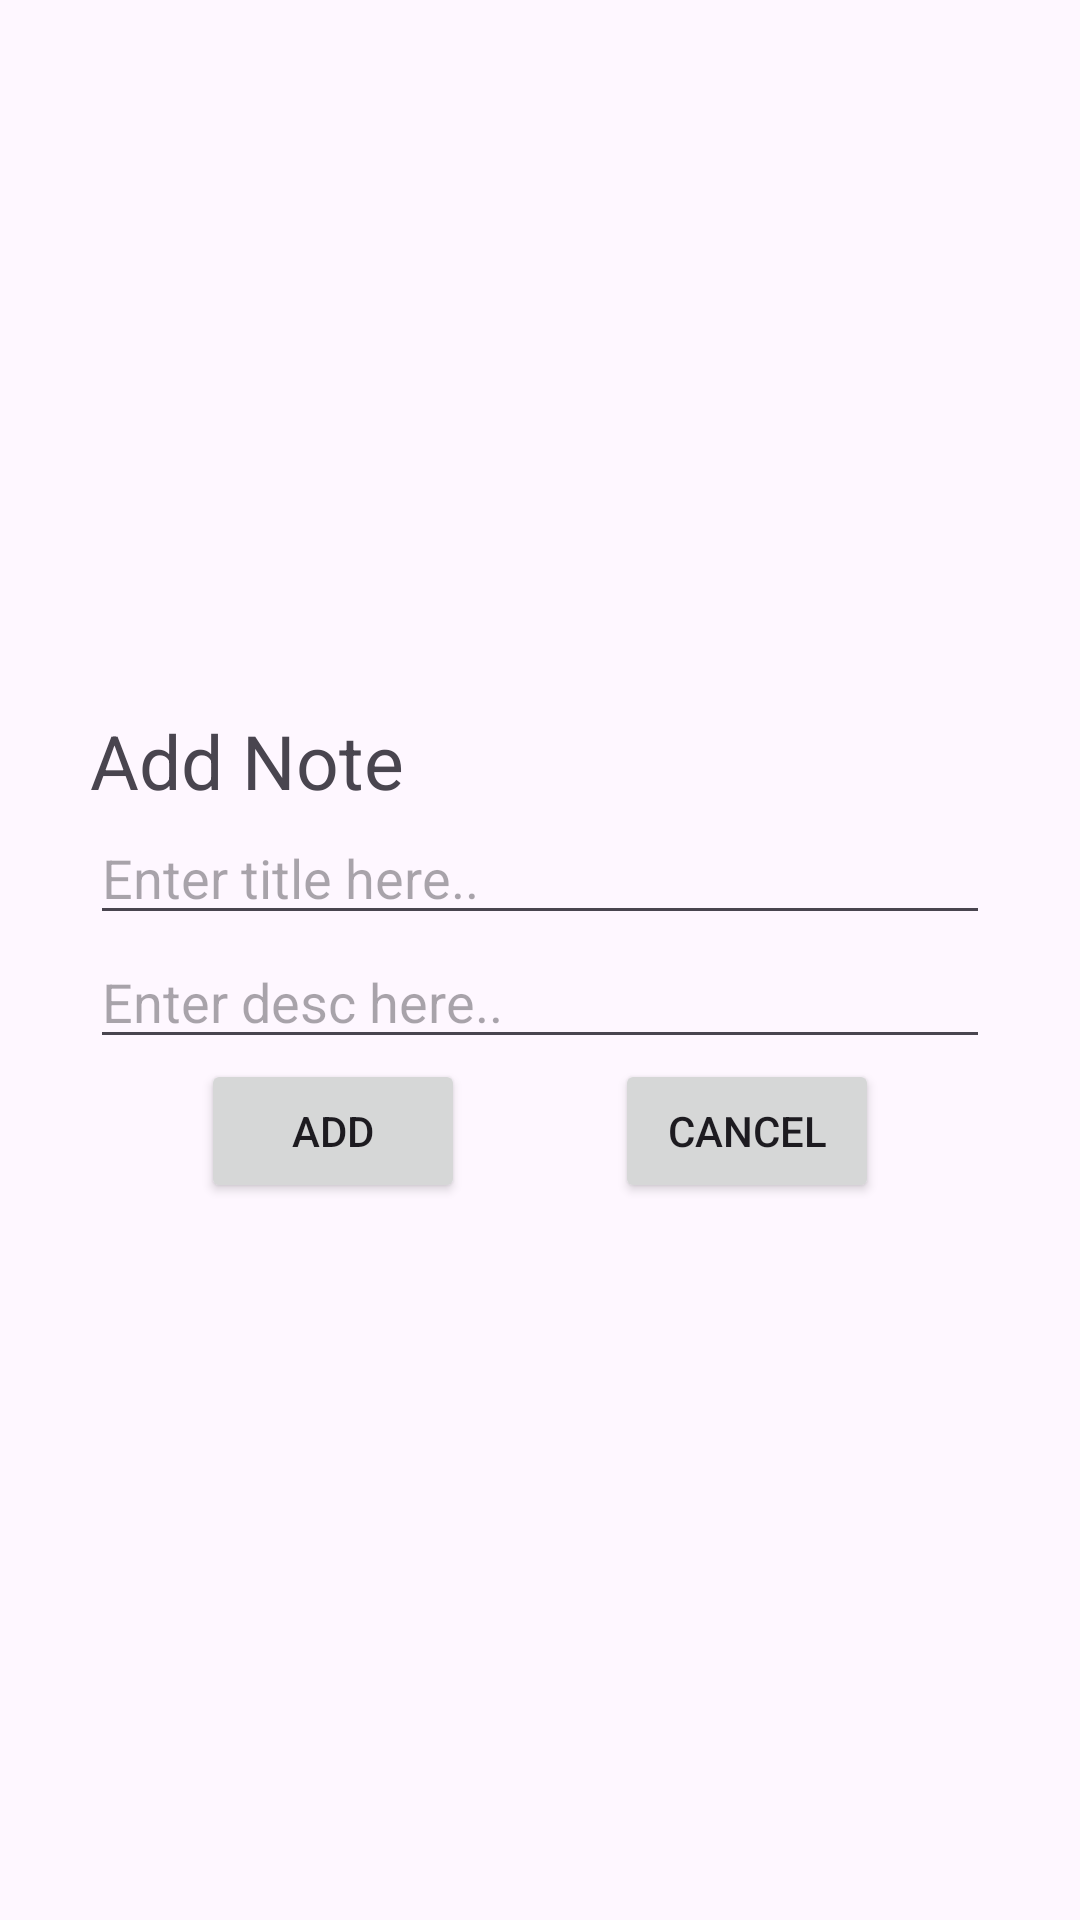

This screen was rendered from an Android layout file. Write that file and the resources it references.
<!-- AndroidManifest.xml: application theme Theme.FirstApp137 -->
<!-- res/layout/add_note_dialog.xml -->
<?xml version="1.0" encoding="utf-8"?>
<LinearLayout
    xmlns:android="http://schemas.android.com/apk/res/android"
    android:layout_width="wrap_content"
    android:layout_height="wrap_content"
    android:gravity="center"
    android:padding="11dp"
    android:orientation="vertical">

    <TextView
        android:layout_width="300dp"
        android:layout_height="wrap_content"
        android:text="Add Note"
        android:textSize="25sp"/>

    <EditText
        android:layout_width="300dp"
        android:layout_height="wrap_content"
        android:id="@+id/edtTitle"
        android:hint="Enter title here.."/>

    <EditText
        android:layout_width="300dp"
        android:layout_height="wrap_content"
        android:id="@+id/edtDesc"
        android:hint="Enter desc here.."/>

    <LinearLayout
        android:layout_width="300dp"
        android:gravity="center_horizontal"
        android:layout_height="wrap_content">

        <Button
            android:layout_width="wrap_content"
            android:layout_height="wrap_content"
            android:id="@+id/btnAdd"
            android:text="Add"/>
        <View
            android:layout_width="50dp"
            android:layout_height="50dp"/>

        <Button
            android:layout_width="wrap_content"
            android:layout_height="wrap_content"
            android:id="@+id/btnCancel"
            android:text="Cancel"/>

    </LinearLayout>

</LinearLayout>
<!-- resources referenced by this layout -->
<resources>
  <style name="Theme.FirstApp137" parent="Base.Theme.FirstApp137" />
  <style name="Base.Theme.FirstApp137" parent="Theme.Material3.DayNight.NoActionBar">
          
          
      </style>
</resources>
